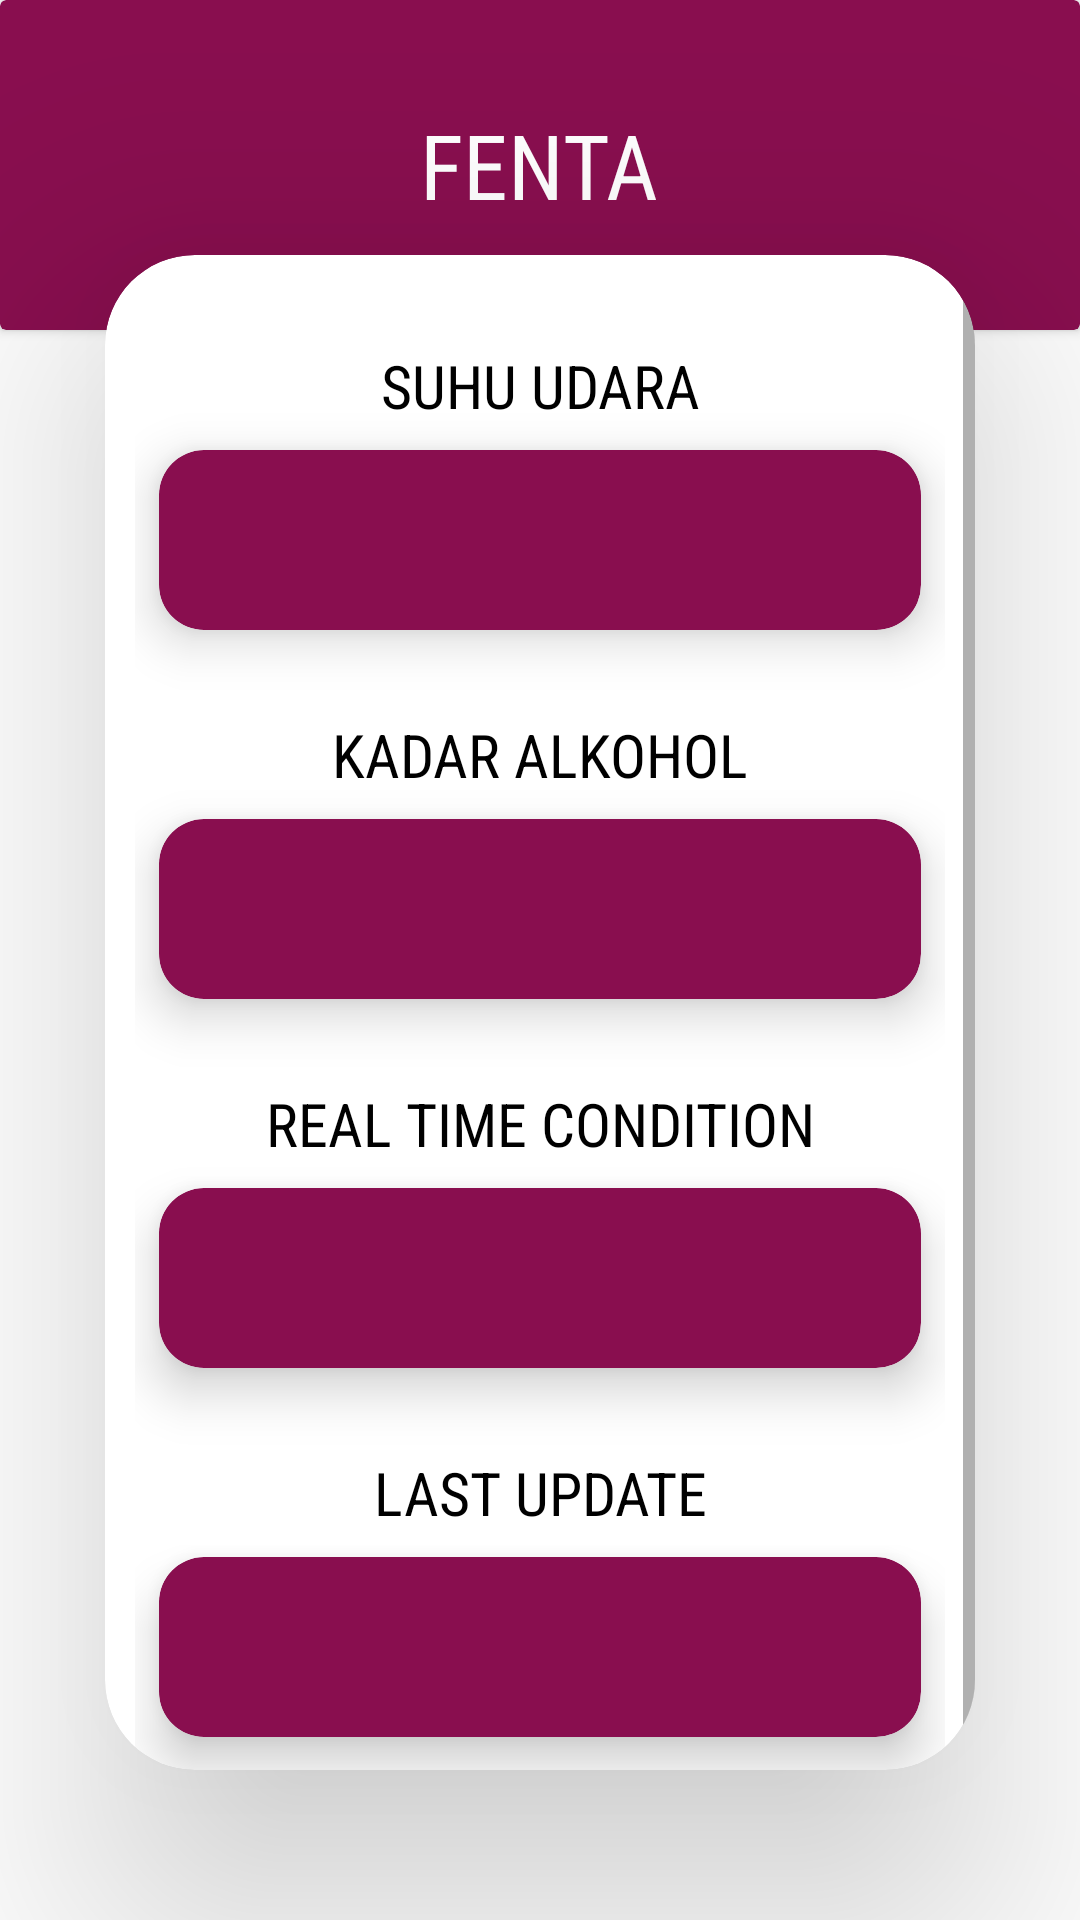

Here is an Android app screen rendered from its layout file. Give the layout XML and the strings, colors and styles it references.
<!-- AndroidManifest.xml: application theme Theme.Suhu -->
<!-- res/layout/activity_main.xml -->
<?xml version="1.0" encoding="utf-8"?>
<RelativeLayout xmlns:android="http://schemas.android.com/apk/res/android"
    xmlns:app="http://schemas.android.com/apk/res-auto"
    xmlns:tools="http://schemas.android.com/tools"
    android:layout_width="match_parent"
    android:layout_height="match_parent"
    android:orientation="vertical"
    tools:context=".MainActivity">


    <androidx.cardview.widget.CardView
        android:layout_width="match_parent"
        android:layout_height="110dp"
        android:backgroundTint="#890e4f">

        <ImageButton
            android:id="@+id/btn_menu"
            android:layout_marginTop="8dp"
            android:layout_marginStart="8dp"
            android:layout_width="wrap_content"
            android:layout_height="wrap_content"
            android:background="@drawable/ic_menu"
            android:onClick="showPopup" />

        <TextView
            android:id="@+id/textView4"
            android:layout_width="wrap_content"
            android:layout_height="wrap_content"
            android:layout_gravity="center"
            android:fontFamily="sans-serif-condensed"
            android:text="FENTA"
            android:textColor="@color/white"
            android:textSize="30sp" />
    </androidx.cardview.widget.CardView>

    <androidx.cardview.widget.CardView
        android:id="@+id/mid"
        android:layout_marginTop="85dp"
        android:layout_marginStart="35dp"
        android:layout_marginEnd="35dp"
        android:layout_marginBottom="50dp"
        android:layout_width="match_parent"
        android:layout_height="wrap_content"
        app:cardCornerRadius="30dp"
        app:cardElevation="50dp">

        <ScrollView
            android:layout_width="match_parent"
            android:layout_height="match_parent">

            <LinearLayout
                android:layout_width="match_parent"
                android:layout_height="match_parent"
                android:layout_margin="10dp"
                android:orientation="vertical">

                <TextView
                    android:layout_width="match_parent"
                    android:layout_height="wrap_content"
                    android:layout_marginTop="20dp"
                    android:layout_marginBottom="8dp"
                    android:fontFamily="sans-serif-condensed"
                    android:gravity="center"
                    android:text="SUHU UDARA"
                    android:textColor="@color/black"
                    android:textSize="20sp" />

                <androidx.cardview.widget.CardView
                    android:layout_width="match_parent"
                    android:layout_height="60dp"
                    android:layout_marginLeft="8dp"
                    android:layout_marginRight="8dp"
                    android:layout_marginBottom="8dp"
                    android:backgroundTint="#890e4f"
                    app:cardCornerRadius="15dp"
                    app:cardElevation="10dp">

                    <TextView
                        android:id="@+id/suhu_text_view"
                        android:layout_width="match_parent"
                        android:layout_height="match_parent"
                        android:fontFamily="sans-serif-condensed"
                        android:gravity="center"
                        android:textColor="@color/white"
                        android:textSize="24sp" />

                </androidx.cardview.widget.CardView>

                <TextView
                    android:layout_width="match_parent"
                    android:layout_height="wrap_content"
                    android:layout_marginTop="20dp"
                    android:layout_marginBottom="8dp"
                    android:fontFamily="sans-serif-condensed"
                    android:gravity="center"
                    android:text="KADAR ALKOHOL"
                    android:textColor="@color/black"
                    android:textSize="20sp" />

                <androidx.cardview.widget.CardView
                    android:layout_width="match_parent"
                    android:layout_height="60dp"
                    android:layout_marginLeft="8dp"
                    android:layout_marginRight="8dp"
                    android:layout_marginBottom="8dp"
                    android:backgroundTint="#890e4f"
                    app:cardCornerRadius="15dp"
                    app:cardElevation="10dp">

                    <TextView
                        android:id="@+id/kadar_alkohol_text_view"
                        android:layout_width="match_parent"
                        android:layout_height="match_parent"
                        android:fontFamily="sans-serif-condensed"
                        android:gravity="center"
                        android:textColor="@color/white"
                        android:textSize="24sp" />

                </androidx.cardview.widget.CardView>

                <TextView
                    android:layout_width="match_parent"
                    android:layout_height="wrap_content"
                    android:layout_marginTop="20dp"
                    android:layout_marginBottom="8dp"
                    android:fontFamily="sans-serif-condensed"
                    android:gravity="center"
                    android:text="REAL TIME CONDITION"
                    android:textColor="@color/black"
                    android:textSize="20sp" />

                <androidx.cardview.widget.CardView
                    android:layout_width="match_parent"
                    android:layout_height="60dp"
                    android:layout_marginLeft="8dp"
                    android:layout_marginRight="8dp"
                    android:layout_marginBottom="8dp"
                    android:backgroundTint="#890e4f"
                    app:cardCornerRadius="15dp"
                    app:cardElevation="10dp">

                    <TextView
                        android:id="@+id/realtime_condition_text_view"
                        android:layout_width="match_parent"
                        android:layout_height="match_parent"
                        android:fontFamily="sans-serif-condensed"
                        android:gravity="center"
                        android:textColor="@color/white"
                        android:textSize="24sp" />

                </androidx.cardview.widget.CardView>

                <TextView
                    android:layout_width="match_parent"
                    android:layout_height="wrap_content"
                    android:layout_marginTop="20dp"
                    android:layout_marginBottom="8dp"
                    android:fontFamily="sans-serif-condensed"
                    android:gravity="center"
                    android:text="LAST UPDATE"
                    android:textColor="@color/black"
                    android:textSize="20sp" />

                <androidx.cardview.widget.CardView
                    android:layout_width="match_parent"
                    android:layout_height="60dp"
                    android:layout_marginLeft="8dp"
                    android:layout_marginRight="8dp"
                    android:layout_marginBottom="16dp"
                    android:backgroundTint="#890e4f"
                    app:cardCornerRadius="15dp"
                    app:cardElevation="10dp">

                    <TextView
                        android:id="@+id/last_update_text_view"
                        android:layout_width="match_parent"
                        android:layout_height="match_parent"
                        android:fontFamily="sans-serif-condensed"
                        android:gravity="center"
                        android:textColor="@color/white"
                        android:textSize="24sp" />

                </androidx.cardview.widget.CardView>
            </LinearLayout>
        </ScrollView>
    </androidx.cardview.widget.CardView>


</RelativeLayout>
<!-- resources referenced by this layout -->
<resources>
  <style name="Theme.Suhu" parent="Theme.MaterialComponents.DayNight.NoActionBar">
          
          <item name="colorPrimary">@color/purple_500</item>
          <item name="colorPrimaryVariant">#890e4f</item>
          <item name="colorOnPrimary">@color/white</item>
          
          <item name="colorSecondary">@color/teal_200</item>
          <item name="colorSecondaryVariant">@color/teal_700</item>
          <item name="colorOnSecondary">@color/black</item>
          
          <item name="android:statusBarColor">?attr/colorPrimaryVariant</item>
          
      </style>
  <!-- not gathered from this repository: default colours our renderer supplied (Android Studio template values) -->
  <color name="purple_500">#FF6200EE</color>
  <color name="teal_200">#FF03DAC5</color>
  <color name="teal_700">#FF018786</color>
  <color name="black">#FF000000</color>
  <color name="white">#FFFFFFFF</color>
</resources>
